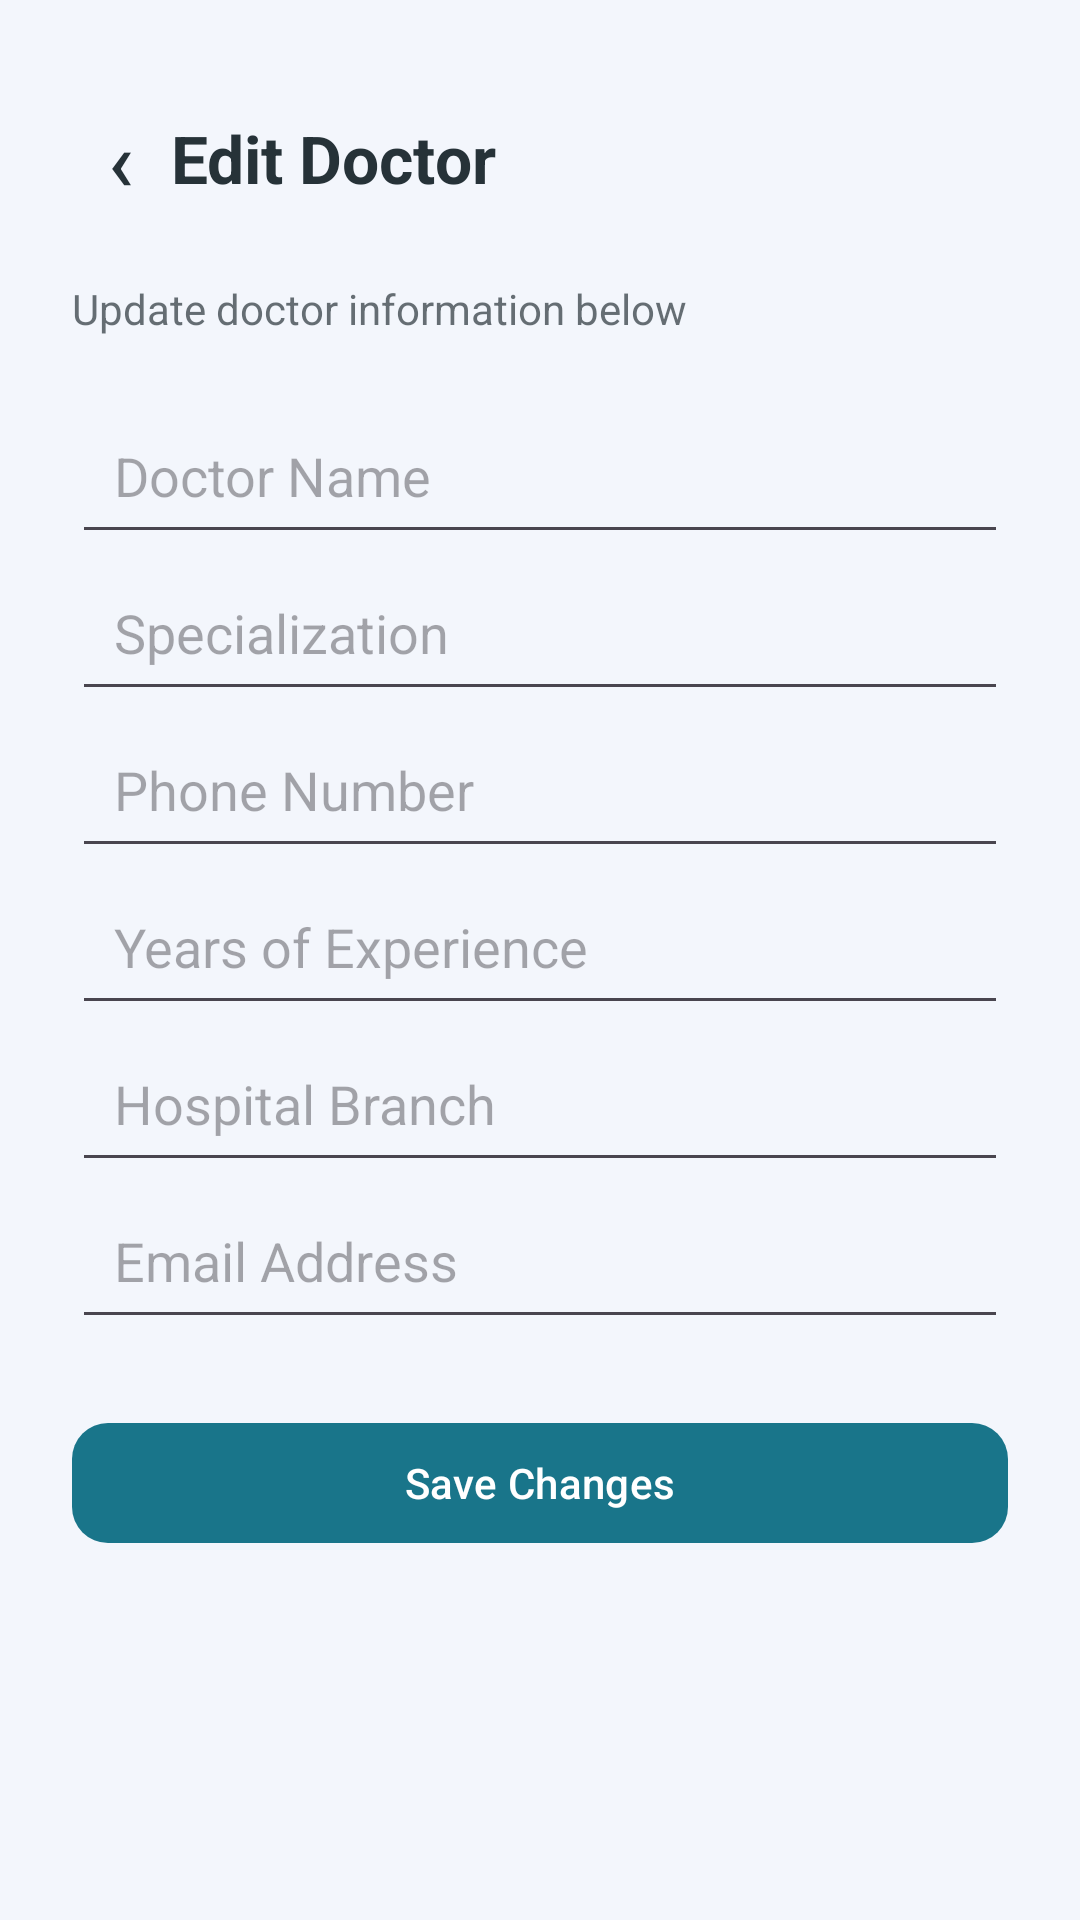

Android layout source for this screen:
<!-- AndroidManifest.xml: application theme Theme.Dokter2an -->
<!-- res/layout/activity_edit_doctor.xml -->
<?xml version="1.0" encoding="utf-8"?>
<ScrollView xmlns:android="http://schemas.android.com/apk/res/android"
    xmlns:app="http://schemas.android.com/apk/res-auto"
    android:layout_width="match_parent"
    android:layout_height="match_parent"
    android:background="?attr/colorSurface"
    android:fillViewport="true">

    <LinearLayout
        android:layout_width="match_parent"
        android:layout_height="wrap_content"
        android:orientation="vertical"
        android:padding="24dp">

        <LinearLayout
            android:layout_width="match_parent"
            android:layout_height="wrap_content"
            android:gravity="center_vertical"
            android:orientation="horizontal">

            <com.google.android.material.button.MaterialButton
                android:id="@+id/btnBack"
                style="@style/Widget.Material3.Button.TextButton"
                android:layout_width="wrap_content"
                android:layout_height="wrap_content"
                android:minWidth="0dp"
                android:text="‹"
                android:textColor="?attr/colorOnSurface"
                android:textSize="28sp" />

            <TextView
                android:layout_width="0dp"
                android:layout_height="wrap_content"
                android:layout_weight="1"
                android:text="Edit Doctor"
                android:textColor="?attr/colorOnSurface"
                android:textSize="22sp"
                android:textStyle="bold" />

        </LinearLayout>

        <TextView
            android:layout_width="match_parent"
            android:layout_height="wrap_content"
            android:text="Update doctor information below"
            android:textColor="?attr/colorOnSurface"
            android:alpha="0.7"
            android:textSize="14sp"
            android:layout_marginTop="12dp"
            android:layout_marginBottom="20dp" />

        <EditText
            android:id="@+id/inputName"
            android:layout_width="match_parent"
            android:layout_height="wrap_content"
            android:hint="Doctor Name"
            android:inputType="textPersonName"
            android:padding="14dp" />

        <EditText
            android:id="@+id/inputSpecialization"
            android:layout_width="match_parent"
            android:layout_height="wrap_content"
            android:hint="Specialization"
            android:inputType="textCapSentences"
            android:padding="14dp" />

        <EditText
            android:id="@+id/inputPhone"
            android:layout_width="match_parent"
            android:layout_height="wrap_content"
            android:hint="Phone Number"
            android:inputType="phone"
            android:padding="14dp" />

        <EditText
            android:id="@+id/inputExperience"
            android:layout_width="match_parent"
            android:layout_height="wrap_content"
            android:hint="Years of Experience"
            android:inputType="text"
            android:padding="14dp" />

        <EditText
            android:id="@+id/inputBranch"
            android:layout_width="match_parent"
            android:layout_height="wrap_content"
            android:hint="Hospital Branch"
            android:inputType="textCapSentences"
            android:padding="14dp" />

        <EditText
            android:id="@+id/inputEmail"
            android:layout_width="match_parent"
            android:layout_height="wrap_content"
            android:hint="Email Address"
            android:inputType="textEmailAddress"
            android:padding="14dp" />

        <com.google.android.material.button.MaterialButton
            android:id="@+id/btnSaveDoctor"
            android:layout_width="match_parent"
            android:layout_height="wrap_content"
            android:layout_marginTop="24dp"
            android:text="Save Changes"
            android:textAllCaps="false"
            app:cornerRadius="12dp" />

    </LinearLayout>
</ScrollView>
<!-- resources referenced by this layout -->
<resources>
  <style name="Theme.Dokter2an" parent="Theme.Material3.DayNight.NoActionBar">
          <item name="colorPrimary">#19758A</item>
          <item name="colorOnPrimary">#FFFFFF</item>
  
          <item name="colorSecondary">#10B981</item>
          <item name="colorOnSecondary">#FFFFFF</item>
  
          <item name="colorSurface">#F3F6FC</item>
          <item name="colorOnSurface">#263238</item>
  
          <item name="android:windowBackground">#F3F6FC</item>
          <item name="android:statusBarColor">#F3F6FC</item>
          <item name="android:navigationBarColor">#F3F6FC</item>
  
          <item name="android:windowLightStatusBar">true</item>
      </style>
</resources>
